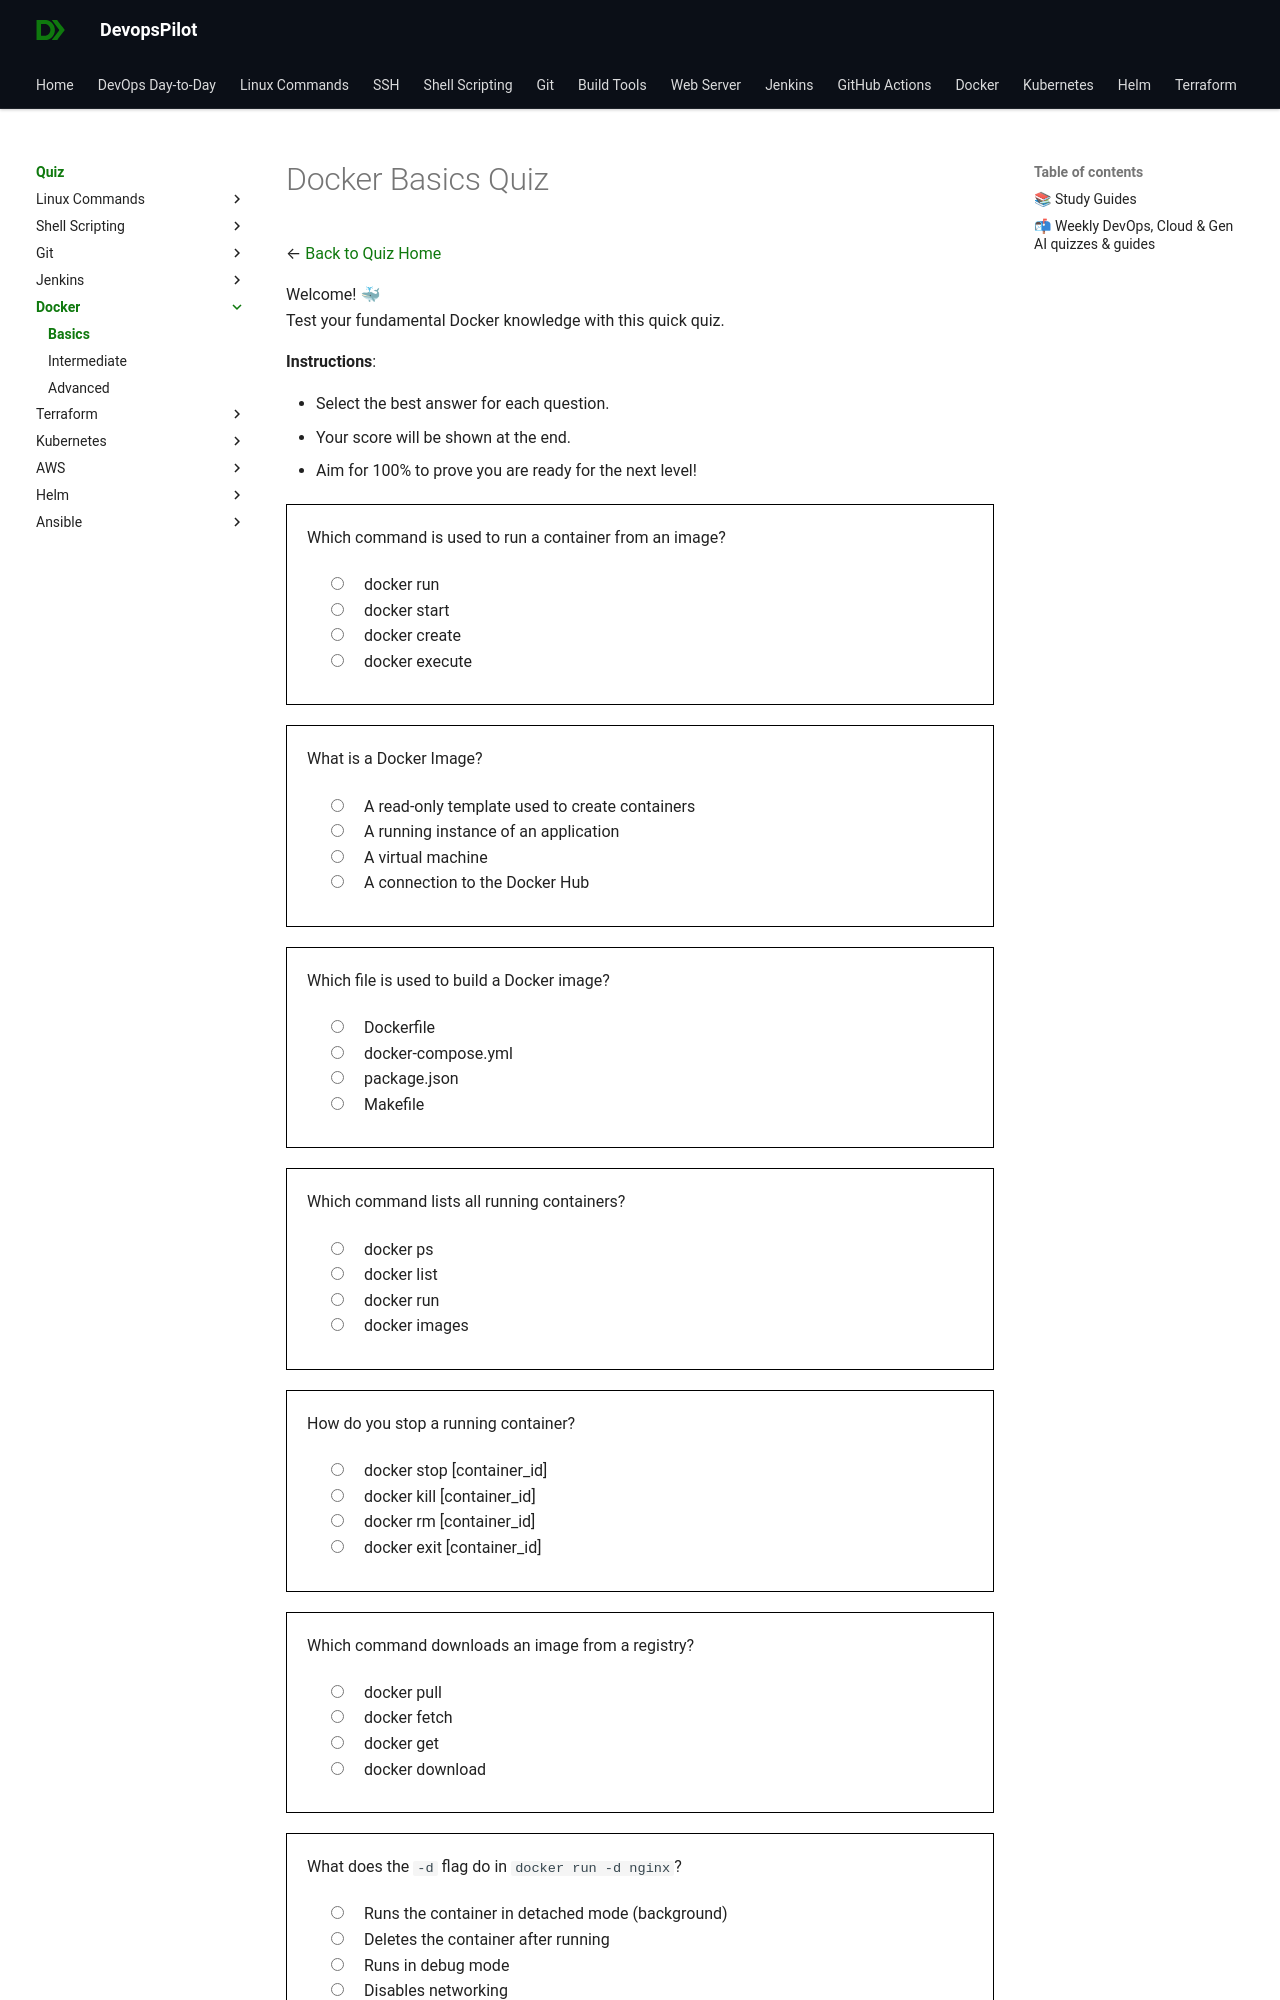

repository: devopspilot1/devopspilot1.github.io · page: quiz/docker/basics/index.html · generator: mkdocs

---
title: "Docker Quiz – Basics"
description: "Practice Docker fundamentals with beginner-level quiz questions designed for students and early learners starting their DevOps journey."
---
# Docker Basics Quiz

← [Back to Quiz Home](../../index.md)

Welcome! 🐳  
Test your fundamental Docker knowledge with this quick quiz.

**Instructions**:

*   Select the best answer for each question.
*   Your score will be shown at the end.
*   Aim for 100% to prove you are ready for the next level!

<quiz>
Which command is used to run a container from an image?
- [x] docker run
- [ ] docker start
- [ ] docker create
- [ ] docker execute

`docker run` creates and starts a container in one go. `docker start` is used to start an existing stopped container.
</quiz>

<quiz>
What is a Docker Image?
- [x] A read-only template used to create containers
- [ ] A running instance of an application
- [ ] A virtual machine
- [ ] A connection to the Docker Hub

A Docker Image is an immutable (read-only) template with source code, libraries, and dependencies required to run an application.
</quiz>

<quiz>
Which file is used to build a Docker image?
- [x] Dockerfile
- [ ] docker-compose.yml
- [ ] package.json
- [ ] Makefile

A `Dockerfile` is a text document that contains all the commands a user could call on the command line to assemble an image.
</quiz>

<quiz>
Which command lists all running containers?
- [x] docker ps
- [ ] docker list
- [ ] docker run
- [ ] docker images

`docker ps` lists running containers. Use `docker ps -a` to see all containers (including stopped ones).
</quiz>

<quiz>
How do you stop a running container?
- [x] docker stop [container_id]
- [ ] docker kill [container_id]
- [ ] docker rm [container_id]
- [ ] docker exit [container_id]

`docker stop` gracefully stops the container. `docker kill` forces it to stop immediately.
</quiz>

<quiz>
Which command downloads an image from a registry?
- [x] docker pull
- [ ] docker fetch
- [ ] docker get
- [ ] docker download
